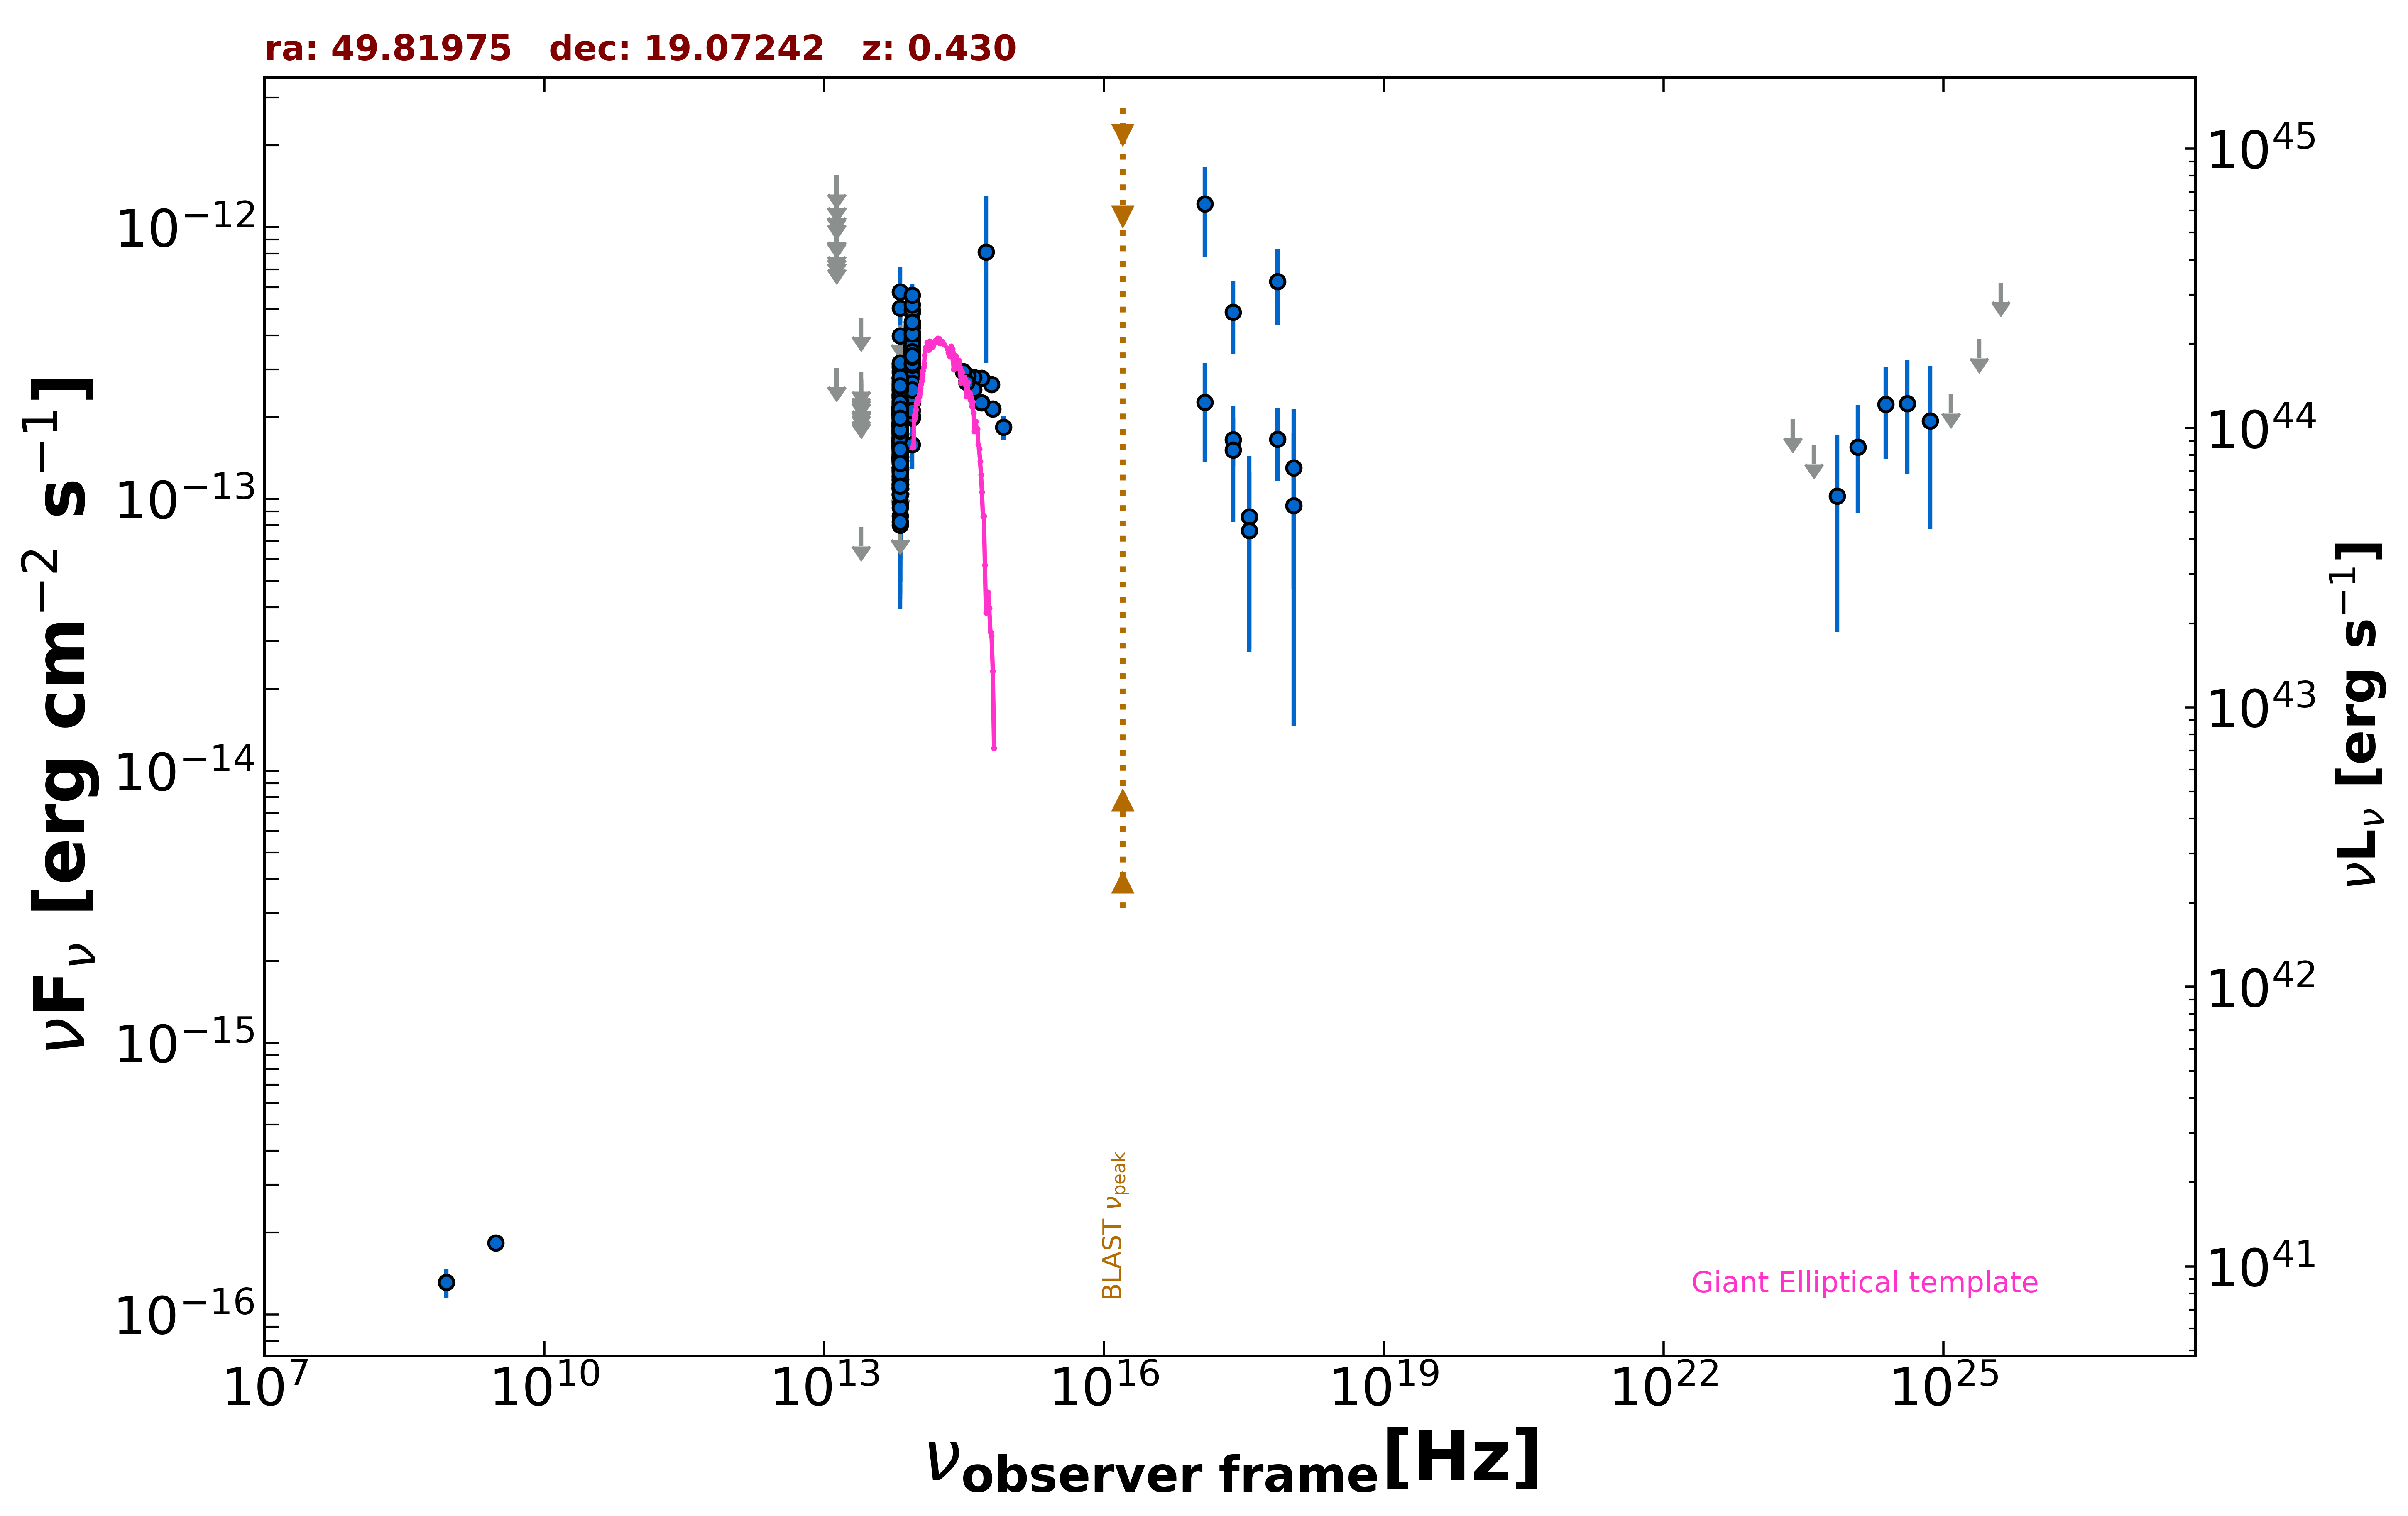

The file beside this chart, header and first rows:
freq., flux, err_flux, MJD_start, MJD_end, flag, catalog, reference
8.870e+08, 1.313e-16, 1.595e-17, 55000, 55000, , RACS, Hale et al. 2021  PASA  38  e058
3.000e+09, 1.834e-16, 1.180e-17, 55000, 55000, , VLASSQL, Gordon et al. 2021  ApJS  255  30
2.418e+17, 4.868e-13, 1.455e-13, 55000, 55000, , RASS, Boller et al. 2016  A&A  103  1
2.418e+17, 1.656e-13, 3.370e-14, 55000, 55000, , WGACAT, White et al. 2000  VizieR  IX/31/wgacat
7.253e+17, 6.322e-13, 1.957e-13, 55000, 55000, , 2SXPS, Evans et al. 2020  ApJS  247  54
1.209e+17, 1.220e-12, 4.446e-13, 55000, 55000, , 2SXPS, Evans et al. 2020  ApJS  247  54
3.627e+17, 8.585e-14, 5.843e-14, 55000, 55000, , 2SXPS, Evans et al. 2020  ApJS  247  54
1.088e+18, 9.460e-14, 7.998e-14, 55000, 55000, , 2SXPS, Evans et al. 2020  ApJS  247  54
8.817e+13, 2.681e-13, 2.650e-15, 55000, 55000, , UNWISE, Schlafly et al. 2019  ApJS  240  30
6.517e+13, 1.758e-13, 3.750e-15, 55000, 55000, , UNWISE, Schlafly et al. 2019  ApJS  240  30
8.817e+13, 3.549e-13, 1.010e-14, 55000, 55000, , WISE, Wright et al. 2010  AJ  140  1868
6.517e+13, 2.153e-13, 9.900e-15, 55000, 55000, , WISE, Wright et al. 2010  AJ  140  1868
2.498e+13, 7.884e-14, 0.000e+00, 55000, 55000, UL, WISE, Wright et al. 2010  AJ  140  1868
1.363e+13, 3.036e-13, 0.000e+00, 55000, 55000, UL, WISE, Wright et al. 2010  AJ  140  1868
8.817e+13, 3.401e-13, 2.760e-14, 56888, 56888, , NEOWISE, Mainzer et al. 2014  ApJ  792  30
6.517e+13, 1.560e-13, 4.440e-14, 56888, 56888, , NEOWISE, Mainzer et al. 2014  ApJ  792  30
8.817e+13, 3.446e-13, 2.890e-14, 56888, 56888, , NEOWISE, Mainzer et al. 2014  ApJ  792  30
6.517e+13, 1.884e-13, 3.880e-14, 56888, 56888, , NEOWISE, Mainzer et al. 2014  ApJ  792  30
8.817e+13, 3.006e-13, 3.135e-14, 56889, 56889, , NEOWISE, Mainzer et al. 2014  ApJ  792  30
6.517e+13, 1.884e-13, 4.395e-14, 56889, 56889, , NEOWISE, Mainzer et al. 2014  ApJ  792  30
8.817e+13, 3.373e-13, 3.765e-14, 56888, 56888, , NEOWISE, Mainzer et al. 2014  ApJ  792  30
6.517e+13, 1.174e-13, 0.000e+00, 56888, 56888, UL, NEOWISE, Mainzer et al. 2014  ApJ  792  30
8.817e+13, 3.233e-13, 3.400e-14, 56889, 56889, , NEOWISE, Mainzer et al. 2014  ApJ  792  30
6.517e+13, 2.584e-13, 5.220e-14, 56889, 56889, , NEOWISE, Mainzer et al. 2014  ApJ  792  30
8.817e+13, 3.395e-13, 2.720e-14, 56889, 56889, , NEOWISE, Mainzer et al. 2014  ApJ  792  30
6.517e+13, 2.189e-13, 3.975e-14, 56889, 56889, , NEOWISE, Mainzer et al. 2014  ApJ  792  30
8.817e+13, 3.532e-13, 4.925e-14, 56888, 56888, , NEOWISE, Mainzer et al. 2014  ApJ  792  30
6.517e+13, 1.592e-13, 3.950e-14, 56888, 56888, , NEOWISE, Mainzer et al. 2014  ApJ  792  30
8.817e+13, 3.405e-13, 3.460e-14, 56889, 56889, , NEOWISE, Mainzer et al. 2014  ApJ  792  30
6.517e+13, 2.246e-13, 4.100e-14, 56889, 56889, , NEOWISE, Mainzer et al. 2014  ApJ  792  30
8.817e+13, 3.513e-13, 2.755e-14, 56889, 56889, , NEOWISE, Mainzer et al. 2014  ApJ  792  30
6.517e+13, 1.217e-13, 4.730e-14, 56889, 56889, , NEOWISE, Mainzer et al. 2014  ApJ  792  30
8.817e+13, 3.558e-13, 2.720e-14, 56888, 56888, , NEOWISE, Mainzer et al. 2014  ApJ  792  30
6.517e+13, 1.351e-13, 3.795e-14, 56888, 56888, , NEOWISE, Mainzer et al. 2014  ApJ  792  30
8.817e+13, 3.549e-13, 3.110e-14, 56889, 56889, , NEOWISE, Mainzer et al. 2014  ApJ  792  30
6.517e+13, 1.903e-13, 0.000e+00, 56889, 56889, UL, NEOWISE, Mainzer et al. 2014  ApJ  792  30
8.817e+13, 3.373e-13, 3.765e-14, 57982, 57982, , NEOWISE, Mainzer et al. 2014  ApJ  792  30
6.517e+13, 1.413e-13, 4.870e-14, 57982, 57982, , NEOWISE, Mainzer et al. 2014  ApJ  792  30
8.817e+13, 3.157e-13, 2.770e-14, 57982, 57982, , NEOWISE, Mainzer et al. 2014  ApJ  792  30
6.517e+13, 1.617e-13, 4.385e-14, 57982, 57982, , NEOWISE, Mainzer et al. 2014  ApJ  792  30
8.817e+13, 3.082e-13, 2.615e-14, 57982, 57982, , NEOWISE, Mainzer et al. 2014  ApJ  792  30
6.517e+13, 1.094e-13, 4.986e-14, 57982, 57982, , NEOWISE, Mainzer et al. 2014  ApJ  792  30
8.817e+13, 2.946e-13, 2.770e-14, 57981, 57981, , NEOWISE, Mainzer et al. 2014  ApJ  792  30
6.517e+13, 1.801e-13, 0.000e+00, 57981, 57981, UL, NEOWISE, Mainzer et al. 2014  ApJ  792  30
8.817e+13, 3.096e-13, 3.345e-14, 57982, 57982, , NEOWISE, Mainzer et al. 2014  ApJ  792  30
6.517e+13, 1.472e-13, 4.165e-14, 57982, 57982, , NEOWISE, Mainzer et al. 2014  ApJ  792  30
8.817e+13, 3.134e-13, 2.770e-14, 57981, 57981, , NEOWISE, Mainzer et al. 2014  ApJ  792  30
6.517e+13, 1.553e-13, 5.485e-14, 57981, 57981, , NEOWISE, Mainzer et al. 2014  ApJ  792  30
8.817e+13, 3.154e-13, 2.850e-14, 57982, 57982, , NEOWISE, Mainzer et al. 2014  ApJ  792  30
6.517e+13, 2.141e-13, 5.220e-14, 57982, 57982, , NEOWISE, Mainzer et al. 2014  ApJ  792  30
8.817e+13, 3.297e-13, 2.915e-14, 57982, 57982, , NEOWISE, Mainzer et al. 2014  ApJ  792  30
6.517e+13, 1.033e-13, 4.677e-14, 57982, 57982, , NEOWISE, Mainzer et al. 2014  ApJ  792  30
8.817e+13, 2.814e-13, 2.935e-14, 57982, 57982, , NEOWISE, Mainzer et al. 2014  ApJ  792  30
6.517e+13, 2.102e-13, 4.430e-14, 57982, 57982, , NEOWISE, Mainzer et al. 2014  ApJ  792  30
8.817e+13, 2.938e-13, 2.760e-14, 57982, 57982, , NEOWISE, Mainzer et al. 2014  ApJ  792  30
6.517e+13, 2.102e-13, 4.345e-14, 57982, 57982, , NEOWISE, Mainzer et al. 2014  ApJ  792  30
8.817e+13, 3.433e-13, 3.165e-14, 57982, 57982, , NEOWISE, Mainzer et al. 2014  ApJ  792  30
6.517e+13, 2.183e-13, 4.335e-14, 57982, 57982, , NEOWISE, Mainzer et al. 2014  ApJ  792  30
8.817e+13, 4.007e-13, 3.440e-14, 56885, 56885, , NEOWISE, Mainzer et al. 2014  ApJ  792  30
6.517e+13, 2.651e-13, 7.930e-14, 56885, 56885, , NEOWISE, Mainzer et al. 2014  ApJ  792  30
... 502 more rows
